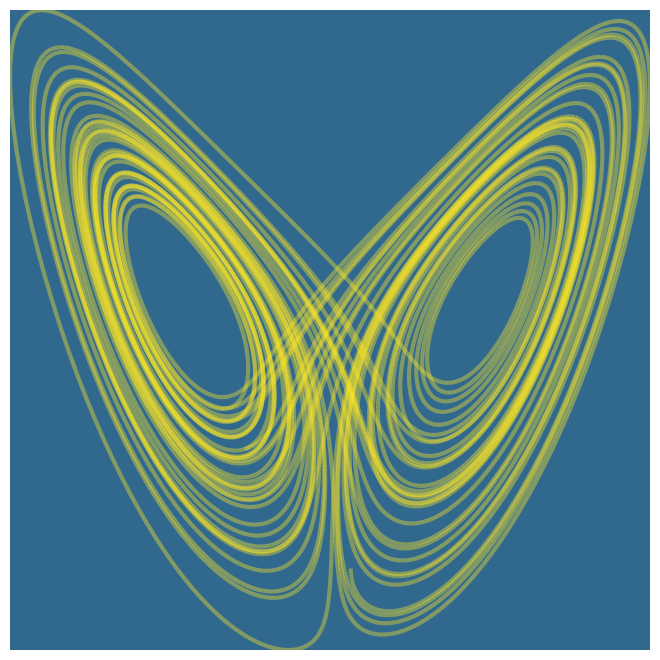

Here is the Python script that generated this plot:
#/usr/bin/env python3

import matplotlib.pyplot as plt
from matplotlib.collections import LineCollection
from matplotlib.colors import ListedColormap, BoundaryNorm
import matplotlib.transforms as mtransforms
from matplotlib.patches import FancyBboxPatch
import numpy as np
from scipy.integrate import odeint


def lorenz_rhs(y, t, p):
    X = y[0]
    Y = y[1]
    Z = y[2]

    dX = p[0] * (Y - X)
    dY = X * (p[1] - Z) - Y
    dZ = X * Y - p[2] * Z

    return [dX, dY, dZ]


def get_segments(x, y):
    points = np.array([x, y]).T.reshape(-1, 1, 2)
    segments = np.concatenate([points[:-1], points[1:]], axis=1)
    return segments


if __name__ == "__main__":
    # Definen initial values, parameters and time series
    y = np.array([1, 1, 10])
    p = np.array([10, 28, 8/3])

    t_series = np.linspace(0, 50, 10000)

    # Solve the ODE
    res = odeint(lorenz_rhs, y, t_series, args=(p,))

    x = res[:,0]
    y = res[:,2]
    dydx = t_series
    # Get segments from result
    segments = get_segments(x, y)

    # Plot with matplotlib
    fig = plt.figure(figsize=(8,8))
    ax = fig.add_axes((0.1, 0.1, 0.8, 0.8))

    # Create a continuous norm to map from data points to colors
    norm = plt.Normalize(dydx.min(), dydx.max())
    lc = LineCollection(segments, color="#fde725", alpha=0.4)
    
    # Set the values used for colormapping
    lc.set_array(dydx)
    lc.set_linewidth(3)
    
    line = ax.add_collection(lc)

    ax.set_xlim(x.min(), x.max())
    ax.set_ylim(y.min(), y.max())
    
    
    ax.axis('off')

    # boxstyle=square with pad=0, i.e. bbox itself.
    rect = plt.Rectangle(
        # (lower-left corner), width, height
        (0.01, 0.01), 0.98, 0.98, fill=False, color="k", lw=2, 
        zorder=1000, transform=fig.transFigure, figure=fig
    )
    bb = mtransforms.Bbox([[0, 0], [1, 1]])
    p_bbox = FancyBboxPatch((bb.xmin, bb.ymin),
        abs(bb.width), abs(bb.height),
        boxstyle="round,pad=0,rounding_size=0.1",
        ec="k", zorder=0., transform=fig.transFigure, fill=True, facecolor="#31688e"
    )
    ax.add_patch(p_bbox)
    # fig.patches.extend([rect])

    fig.savefig("lorenz.svg", transparent=True)